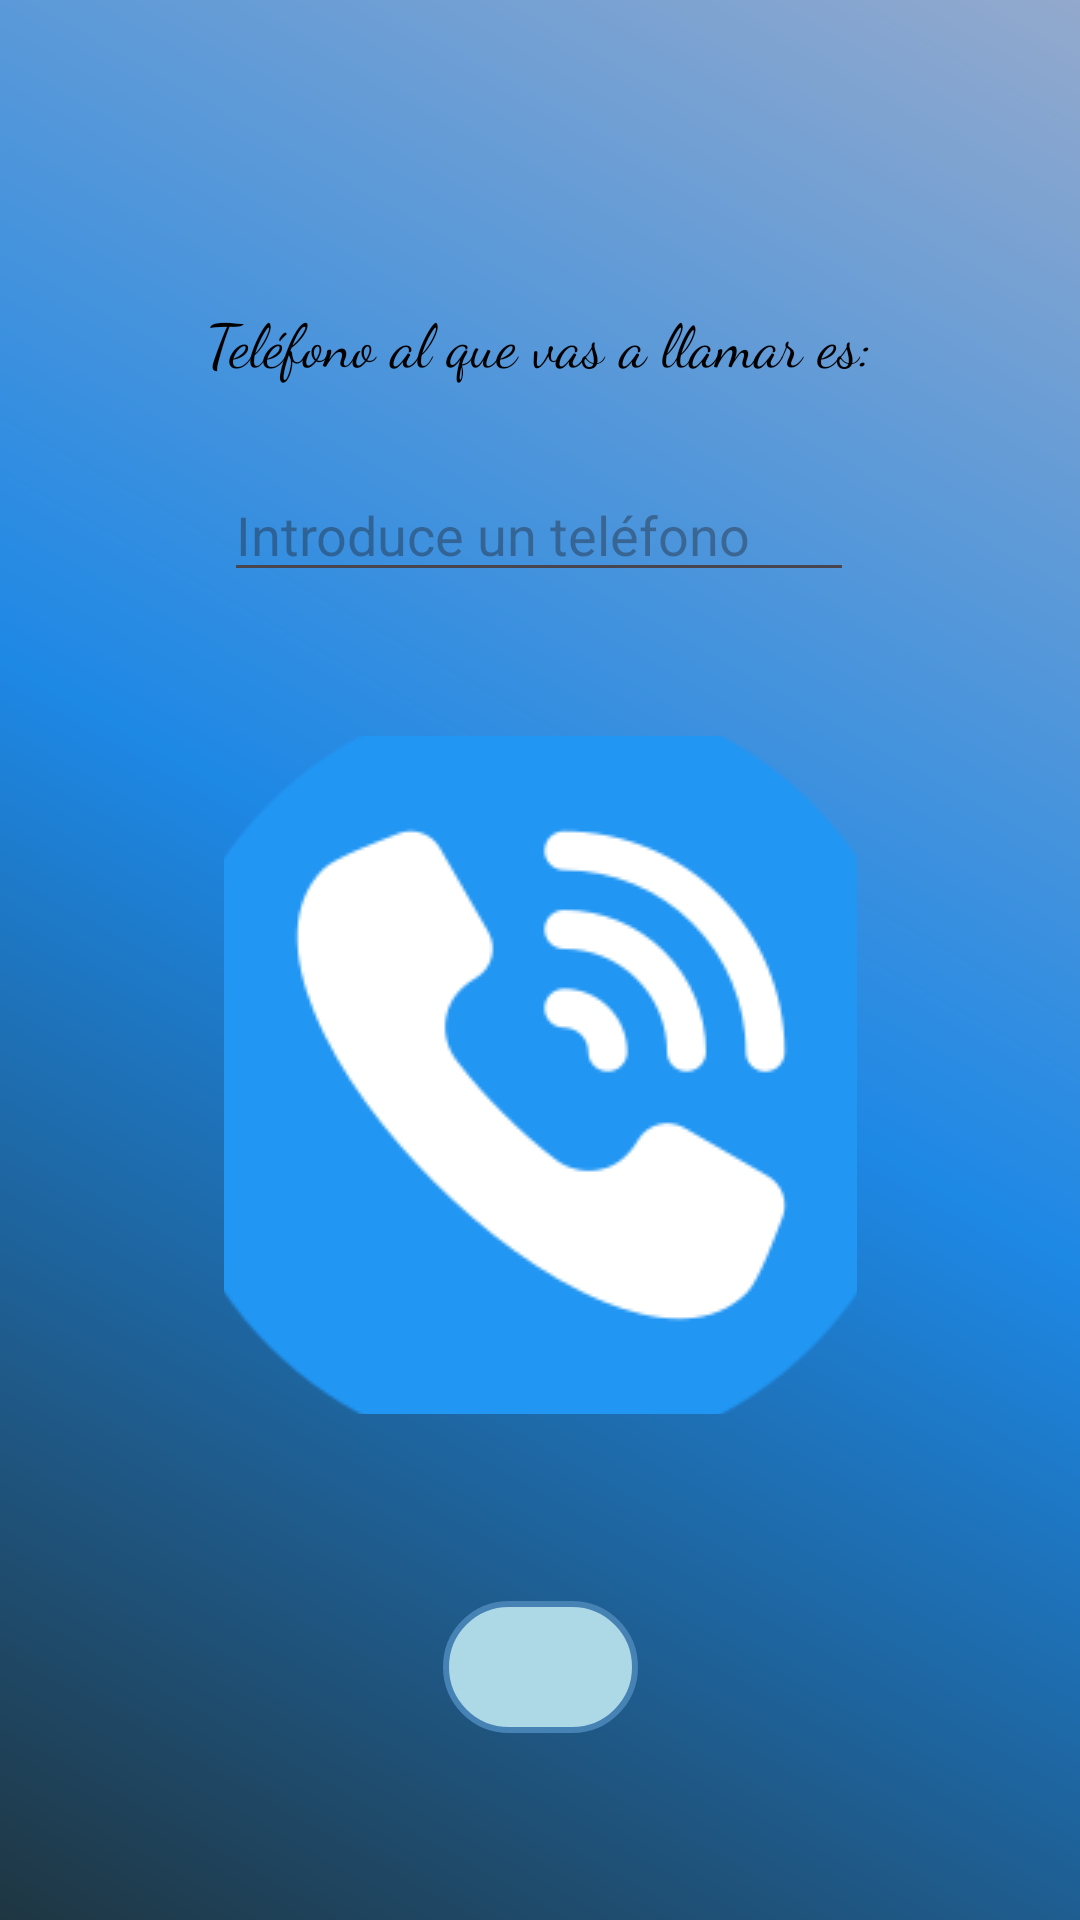

Android layout source for this screen:
<!-- AndroidManifest.xml: application theme Theme.EvaluableTema1 -->
<!-- res/layout/activity_llamada.xml -->
<?xml version="1.0" encoding="utf-8"?>
<androidx.constraintlayout.widget.ConstraintLayout xmlns:android="http://schemas.android.com/apk/res/android"
    xmlns:app="http://schemas.android.com/apk/res-auto"
    xmlns:tools="http://schemas.android.com/tools"
    android:background="@drawable/degradadocolor"
    android:layout_width="match_parent"
    android:layout_height="match_parent">

    <ImageButton
        android:id="@+id/buttonLlama"
        android:layout_width="211dp"
        android:layout_height="226dp"
        android:layout_marginTop="48dp"
        android:background="@drawable/botonllamar"
        app:layout_constraintEnd_toEndOf="parent"
        app:layout_constraintStart_toStartOf="parent"
        app:layout_constraintTop_toBottomOf="@+id/editNumero"
        app:srcCompat="@drawable/llamada"
        tools:ignore="MissingConstraints" />

    <TextView
        android:id="@+id/textView2"
        android:layout_width="wrap_content"
        android:layout_height="wrap_content"
        android:layout_marginTop="100dp"
        android:fontFamily="cursive"
        android:text="Teléfono al que vas a llamar es:"
        android:textColor="@color/black"
        android:textSize="20dp"
        app:layout_constraintEnd_toEndOf="parent"
        app:layout_constraintHorizontal_bias="0.497"
        app:layout_constraintStart_toStartOf="parent"
        app:layout_constraintTop_toTopOf="parent"
        tools:ignore="MissingConstraints" />

    <EditText
        android:id="@+id/editNumero"
        android:layout_width="wrap_content"
        android:layout_height="wrap_content"
        android:layout_marginTop="28dp"
        android:ems="10"
        android:hint="Introduce un teléfono"
        android:inputType="phone"
        app:layout_constraintEnd_toEndOf="parent"
        app:layout_constraintHorizontal_bias="0.497"
        app:layout_constraintStart_toStartOf="parent"
        app:layout_constraintTop_toBottomOf="@+id/textView2"
        tools:ignore="MissingConstraints" />

    <ImageButton
        android:id="@+id/buttonVolver"
        android:layout_width="65dp"
        android:layout_height="44dp"
        android:background="@drawable/botonespulsar"
        app:layout_constraintBottom_toBottomOf="parent"
        app:layout_constraintEnd_toEndOf="parent"
        app:layout_constraintStart_toStartOf="parent"
        app:layout_constraintTop_toBottomOf="@+id/buttonLlama"
        app:srcCompat="@drawable/volver"
        tools:ignore="MissingConstraints" />


</androidx.constraintlayout.widget.ConstraintLayout>
<!-- resources referenced by this layout -->
<resources>
  <color name="black">#FF000000</color>
  <!-- drawable botonespulsar (drawable) -->
  <?xml version="1.0" encoding="utf-8"?>
  <selector xmlns:android="http://schemas.android.com/apk/res/android">
          <item android:state_pressed="true" android:drawable="@drawable/botoncolorpresionar"/>
          <item android:drawable="@drawable/buttonround"/>
  </selector>
  <!-- drawable botonllamar (drawable) -->
  <?xml version="1.0" encoding="utf-8"?>
  <shape xmlns:android="http://schemas.android.com/apk/res/android">
      <corners android:radius="70dp"/>
      <solid android:color="#ADD8E6"/>
  </shape>
  <!-- drawable degradadocolor (drawable) -->
  <?xml version="1.0" encoding="utf-8"?>
  <shape xmlns:tools="http://schemas.android.com/tools"
      xmlns:android="http://schemas.android.com/apk/res/android"
      tools:ignore="ExtraText">
      <gradient
          android:startColor="#1F3642"
          android:endColor="#93a9cd"
          android:centerColor="#1E88E5"
          android:angle="45" />
  </shape>
  <!-- drawable llamada: png bitmap (drawable, 13025 bytes) -->
  <style name="Theme.EvaluableTema1" parent="Base.Theme.EvaluableTema1" />
  <!-- drawable botoncolorpresionar (drawable) -->
  <?xml version="1.0" encoding="utf-8"?>
  <shape xmlns:android="http://schemas.android.com/apk/res/android">
      <gradient
          android:startColor="@color/colorStart"
          android:endColor="@color/colorEnd"
          android:angle="100"/>
      <corners android:radius="50dp"/>
      <stroke android:width="2dp" android:color="#4682b4" />
  </shape>
  <!-- drawable buttonround (drawable) -->
  <?xml version="1.0" encoding="utf-8"?>
  <shape xmlns:android="http://schemas.android.com/apk/res/android">
      <solid android:color="#ADD8E6"/>
      <corners android:radius="50dp"/>
      <stroke android:width="2dp" android:color="#4682b4" />
  
  
  </shape>
  <style name="Base.Theme.EvaluableTema1" parent="Theme.Material3.DayNight.NoActionBar">
          
          
      </style>
  <color name="colorStart">#1C265F</color>
  <color name="colorEnd">#00BCD4</color>
</resources>
